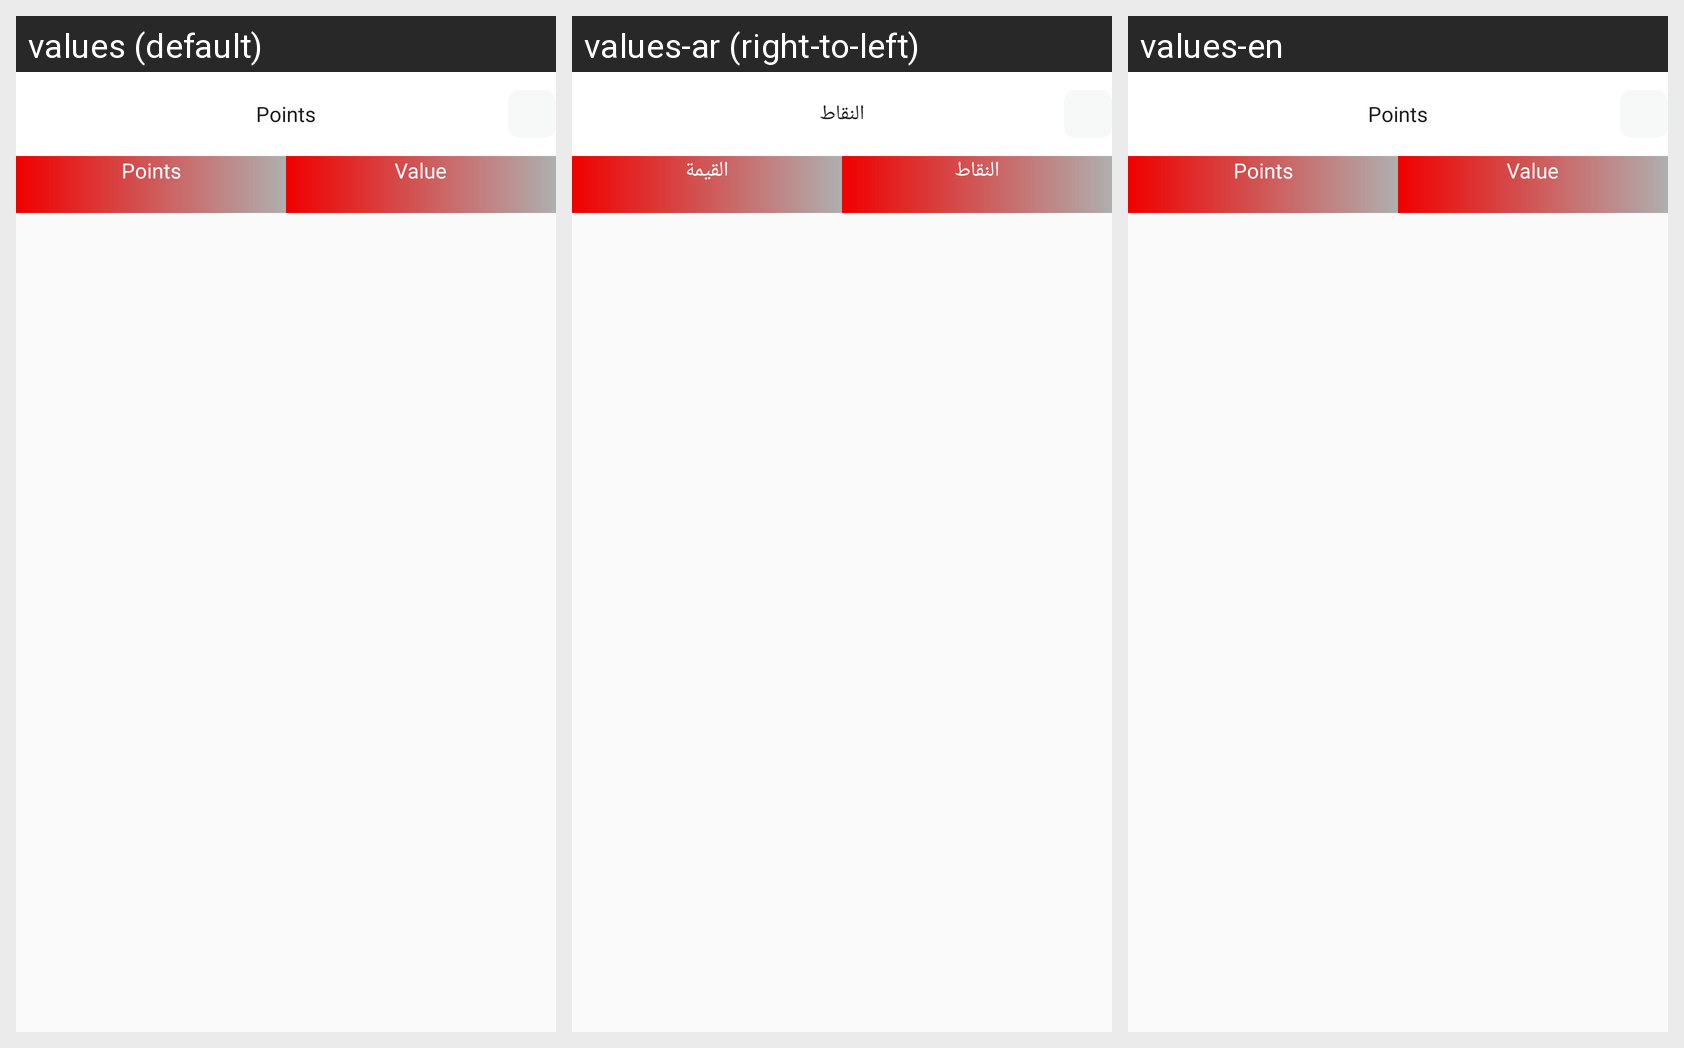

Translations of the strings shown on this Android screen, per locale in the grid:
Android screen res/layout/fragment_points.xml rendered under 3 locales, left to right: values (default), values-ar (right-to-left), values-en. Device: Nexus 5 (rendered at 1080×1920; each locale shown at half size, 540×960, under a caption strip naming it); theme AppTheme.
Strings drawn on this screen, with the default value and each locale's value (text and hints the layout hard-codes, and strings that could not be matched under every locale, appear in the picture but are not listed):

points
  values: Points
  values-ar: النقاط
  values-en: Points

value
  values: Value
  values-ar: القيمة
  values-en: Value
